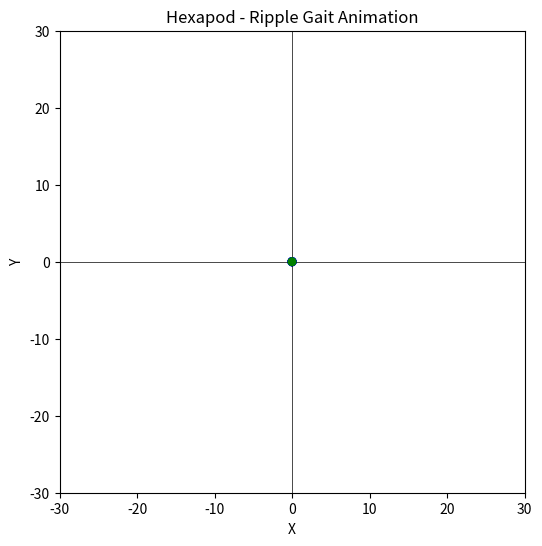

This figure's Python source:
import matplotlib.pyplot as plt
import numpy as np
import matplotlib.animation as animation

"""
Ripple-gate explanation:
It's basically tri-gate, but non od the legs are in sync.
There only 3 legs moving at a time, and they move in a wave-like pattern.

Order of movement: 
[1,5,0,4,2,3]
The cycle looks as follows:
1) covering distance r/3 - legs 1,5,0 - leg 1 stops after this, legs 5 and 0 continue to move. Leg 4 also starts to move
2) covering distance r/3 - legs 5,0,4 - leg 5 stops after this, legs 0 and 4 continue to move. Leg 2 also starts to move...
3) distance r/3 - legs 0,4,2
4) distance r/3 - legs 4,2,3
5) distance run r/3 - legs 2,3,1
6. distance r/3 - legs 3,1,5

In total in such a cycle each leg covers distance r.
Each leg spends 50% of the cycle in motion.

Leg 0 does the movement from 0 to 1/2 the cycle time,
Leg 4 from 1/6 time to 4/6 time
Leg 2 from 2/6 time to 5/6 time
etc.
"""

# Parameters
r = 1.5  # Total step distance
r_step = r / 3  # Distance per step in ripple gait
alpha = np.radians(35)  # Angle of leg positioning
leg_length = 5  # Length of each leg
num_steps = 5  # Number of steps per movement cycle
num_frames = 100  # Total frames in the animation

# Define leg angles
angles = [
    alpha, 0, -alpha, np.pi - alpha, np.pi, np.pi + alpha
]

# Initial leg positions
foot_positions = np.array([
    (leg_length * np.cos(angle), leg_length * np.sin(angle)) for angle in angles
])

# Function to compute the center of mass
# The torso will be positioned at the average of all foot positions
def compute_center_of_mass(positions):
    return np.mean(positions[:, 0]), np.mean(positions[:, 1])

fig, ax = plt.subplots(figsize=(6, 6))
ax.set_xlim(-30, 30)
ax.set_ylim(-30, 30)
ax.set_xlabel("X")
ax.set_ylabel("Y")
ax.set_title("Hexapod - Ripple Gait Animation")
ax.axhline(0, color='black', linewidth=0.5)
ax.axvline(0, color='black', linewidth=0.5)

# Plot elements
lines = [ax.plot([], [], 'bo-', linewidth=2)[0] for _ in range(6)]  # Legs
feet = [ax.add_patch(plt.Circle((0, 0), 0.5, color='blue', fill=True)) for _ in range(6)]  # Feet
body = ax.add_patch(plt.Circle((0, 0), 0.5, color='green', fill=True, zorder=10))  # Torso

# Sequence of leg movement in ripple gait
movement_order = [1, 5, 0, 4, 2, 3]  # Order in which legs move
current_step = 0  # Index tracking which leg is currently moving
step = 0  # Steps taken by the currently moving leg

def update(frame):
    global foot_positions, current_step, step
    
    # Determine which legs are moving at this frame
    moving_legs = [movement_order[(current_step + i) % 6] for i in range(3)]
    
    # Compute incremental movement for the selected legs
    delta = r_step / num_steps
    for leg in moving_legs:
        foot_positions[leg, 1] += delta
    
    # Update step counter and switch to next leg sequence
    step += 1
    if step >= num_steps:
        current_step = (current_step + 1) % 6
        step = 0
    
    # Compute new center of mass
    center_x, center_y = compute_center_of_mass(foot_positions)
    
    # Update plot elements
    for i, (x, y) in enumerate(foot_positions):
        lines[i].set_data([center_x, x], [center_y, y])
        feet[i].set_center((x, y))
    
    body.set_center((center_x, center_y))

ani = animation.FuncAnimation(fig, update, frames=num_frames, interval=10, repeat=True)
plt.show()
